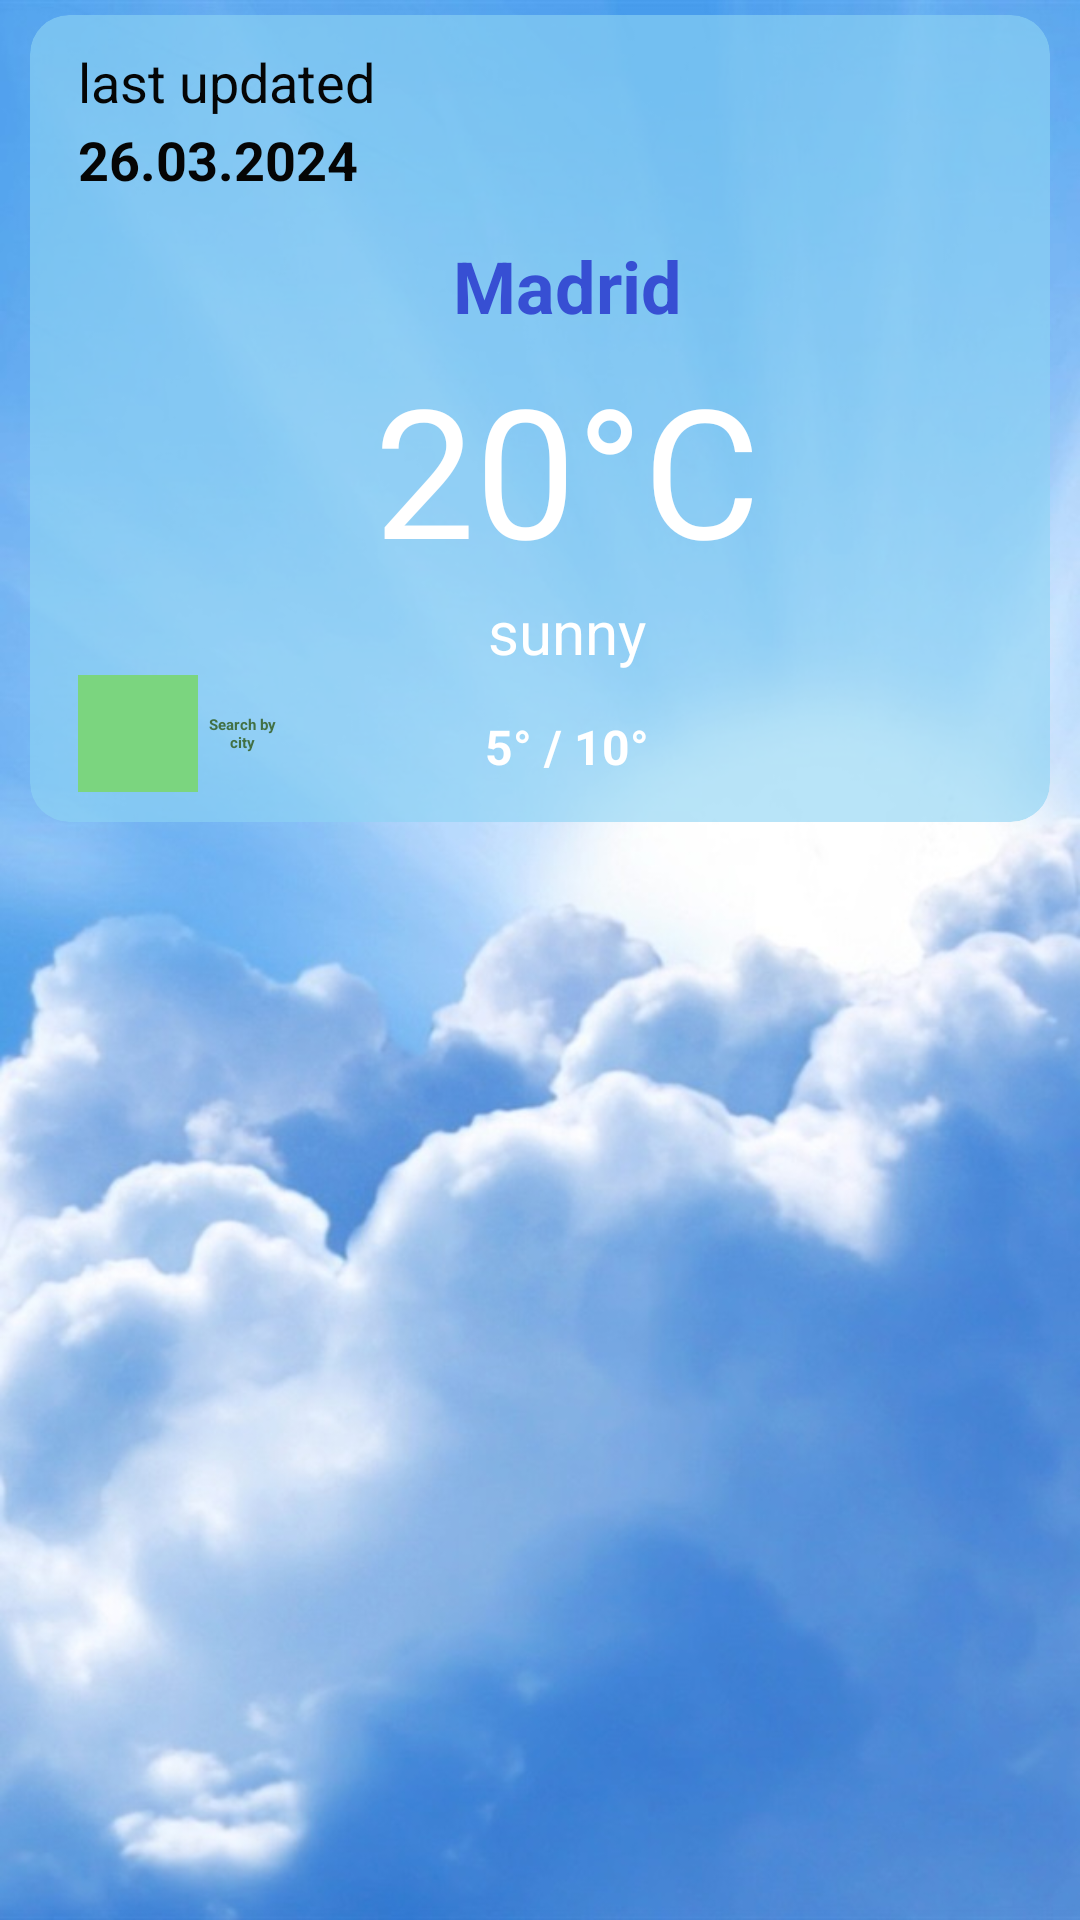

Layout XML and referenced resources for this Android screen:
<!-- AndroidManifest.xml: application theme Theme.WeatherApp -->
<!-- res/layout/fragment_main.xml -->
<?xml version="1.0" encoding="utf-8"?>
<androidx.constraintlayout.widget.ConstraintLayout xmlns:android="http://schemas.android.com/apk/res/android"
    xmlns:app="http://schemas.android.com/apk/res-auto"
    xmlns:tools="http://schemas.android.com/tools"
    android:id="@+id/tv_MinMaxTemp"
    android:layout_width="match_parent"
    android:layout_height="match_parent"
    tools:context=".MainActivity">

    

    <ImageView
        android:id="@+id/back"
        android:layout_width="wrap_content"
        android:layout_height="wrap_content"
        android:scaleType="fitXY"
        android:src="@drawable/back2"
        app:layout_constraintBottom_toBottomOf="parent"
        app:layout_constraintEnd_toEndOf="parent"
        app:layout_constraintHorizontal_bias="0.0"
        app:layout_constraintStart_toStartOf="parent"
        app:layout_constraintTop_toTopOf="parent"
        app:layout_constraintVertical_bias="0.0" />

    <androidx.cardview.widget.CardView
        android:id="@+id/cardView"
        android:layout_width="match_parent"
        android:layout_height="wrap_content"
        android:layout_marginStart="10dp"
        android:layout_marginTop="5dp"
        android:layout_marginEnd="10dp"
        app:cardBackgroundColor="#9F8ED4F4"
        app:cardCornerRadius="13dp"
        app:cardElevation="0dp"
        app:layout_constraintEnd_toEndOf="parent"
        app:layout_constraintStart_toStartOf="parent"
        app:layout_constraintTop_toTopOf="parent">

        <androidx.constraintlayout.widget.ConstraintLayout
            android:layout_width="match_parent"
            android:layout_height="match_parent"
            android:backgroundTint="#71D575">

            <TextView
                android:id="@+id/tv_data"
                android:layout_width="wrap_content"
                android:layout_height="wrap_content"
                android:layout_marginStart="16dp"
                android:layout_marginTop="36dp"
                android:text="26.03.2024"
                android:textColor="#050505"
                android:textSize="18sp"
                android:textStyle="bold"
                app:layout_constraintStart_toStartOf="parent"
                app:layout_constraintTop_toTopOf="parent" />

            <ImageView
                android:id="@+id/weather_image"
                android:layout_width="76dp"
                android:layout_height="60dp"
                android:layout_marginTop="10dp"
                android:layout_marginEnd="16dp"
                android:layout_marginBottom="42dp"
                android:src="@drawable/ic_launcher_foreground"
                app:layout_constraintBottom_toTopOf="@+id/tvCurrentTemp"
                app:layout_constraintEnd_toEndOf="parent"
                app:layout_constraintTop_toTopOf="parent"
                app:layout_constraintVertical_bias="0.0" />

            <TextView
                android:id="@+id/tv_city"
                android:layout_width="217dp"
                android:layout_height="31dp"
                android:layout_marginTop="4dp"
                android:gravity="center"
                android:text="Madrid"
                android:textColor="#374FD3"
                android:textSize="24sp"
                android:textStyle="bold"
                app:layout_constraintEnd_toEndOf="parent"
                app:layout_constraintHorizontal_bias="0.575"
                app:layout_constraintStart_toStartOf="parent"
                app:layout_constraintTop_toBottomOf="@+id/weather_image" />

            <TextView
                android:id="@+id/tvCurrentTemp"
                android:layout_width="187dp"
                android:layout_height="82dp"
                android:layout_marginTop="5dp"
                android:gravity="center"
                android:text="20°C"
                android:textColor="@color/white"
                android:textSize="60sp"
                app:layout_constraintEnd_toEndOf="@+id/tv_city"
                app:layout_constraintStart_toStartOf="@+id/tv_city"
                app:layout_constraintTop_toBottomOf="@+id/tv_city" />

            <TextView
                android:id="@+id/tvCondition"
                android:layout_width="0dp"
                android:layout_height="wrap_content"
                android:gravity="center"
                android:text="sunny"
                android:textColor="@color/white"
                android:textSize="20sp"
                app:layout_constraintEnd_toEndOf="@+id/tvCurrentTemp"
                app:layout_constraintStart_toStartOf="@+id/tvCurrentTemp"
                app:layout_constraintTop_toBottomOf="@+id/tvCurrentTemp" />

            <TextView
                android:id="@+id/tv_min_max"
                android:layout_width="0dp"
                android:layout_height="30dp"
                android:layout_marginTop="10dp"
                android:layout_marginBottom="10dp"
                android:gravity="center"
                android:text="5° / 10°"
                android:textColor="#FFFFFF"
                android:textSize="16sp"
                android:textStyle="bold"
                app:layout_constraintBottom_toBottomOf="parent"
                app:layout_constraintEnd_toEndOf="@+id/tvCondition"
                app:layout_constraintStart_toStartOf="@+id/tvCondition"
                app:layout_constraintTop_toBottomOf="@+id/tvCondition" />

            <ImageView
                android:id="@+id/searchBtn"
                android:layout_width="40dp"
                android:layout_height="39dp"
                android:background="#3F51B5"
                android:backgroundTint="#7BD57F"
                app:layout_constraintBottom_toBottomOf="@+id/tv_min_max"
                app:layout_constraintStart_toStartOf="@+id/tv_data"
                app:layout_constraintTop_toBottomOf="@+id/tv_data"
                app:layout_constraintVertical_bias="1.0"
                app:srcCompat="@android:drawable/ic_menu_search" />

            <TextView
                android:id="@+id/search_text"
                android:layout_width="0dp"
                android:layout_height="0dp"
                android:gravity="center"
                android:text="Search by city"
                android:textColor="#427044"
                android:textStyle="bold"
                app:layout_constraintBottom_toBottomOf="@+id/searchBtn"
                app:layout_constraintEnd_toStartOf="@+id/tv_min_max"
                app:layout_constraintStart_toEndOf="@+id/searchBtn"
                app:layout_constraintTop_toTopOf="@+id/searchBtn" />

            <TextView
                android:id="@+id/textView2"
                android:layout_width="102dp"
                android:layout_height="23dp"
                android:layout_marginTop="10dp"
                android:layout_marginBottom="8dp"
                android:text="last updated"
                android:textColor="#050505"
                android:textSize="18sp"
                app:layout_constraintBottom_toTopOf="@+id/tv_data"
                app:layout_constraintStart_toStartOf="@+id/tv_data"
                app:layout_constraintTop_toTopOf="parent"
                app:layout_constraintVertical_bias="0.0" />

        </androidx.constraintlayout.widget.ConstraintLayout>

    </androidx.cardview.widget.CardView>

    <FrameLayout
        android:id="@+id/placeHolder"
        android:layout_width="0dp"
        android:layout_height="0dp"
        android:layout_marginBottom="5dp"
        app:layout_constraintBottom_toBottomOf="parent"
        app:layout_constraintEnd_toEndOf="parent"
        app:layout_constraintStart_toStartOf="parent">

    </FrameLayout>


</androidx.constraintlayout.widget.ConstraintLayout>
<!-- resources referenced by this layout -->
<resources>
  <color name="white">#FFFFFFFF</color>
  <!-- drawable back2: jpg bitmap (drawable, 85049 bytes) -->
</resources>
